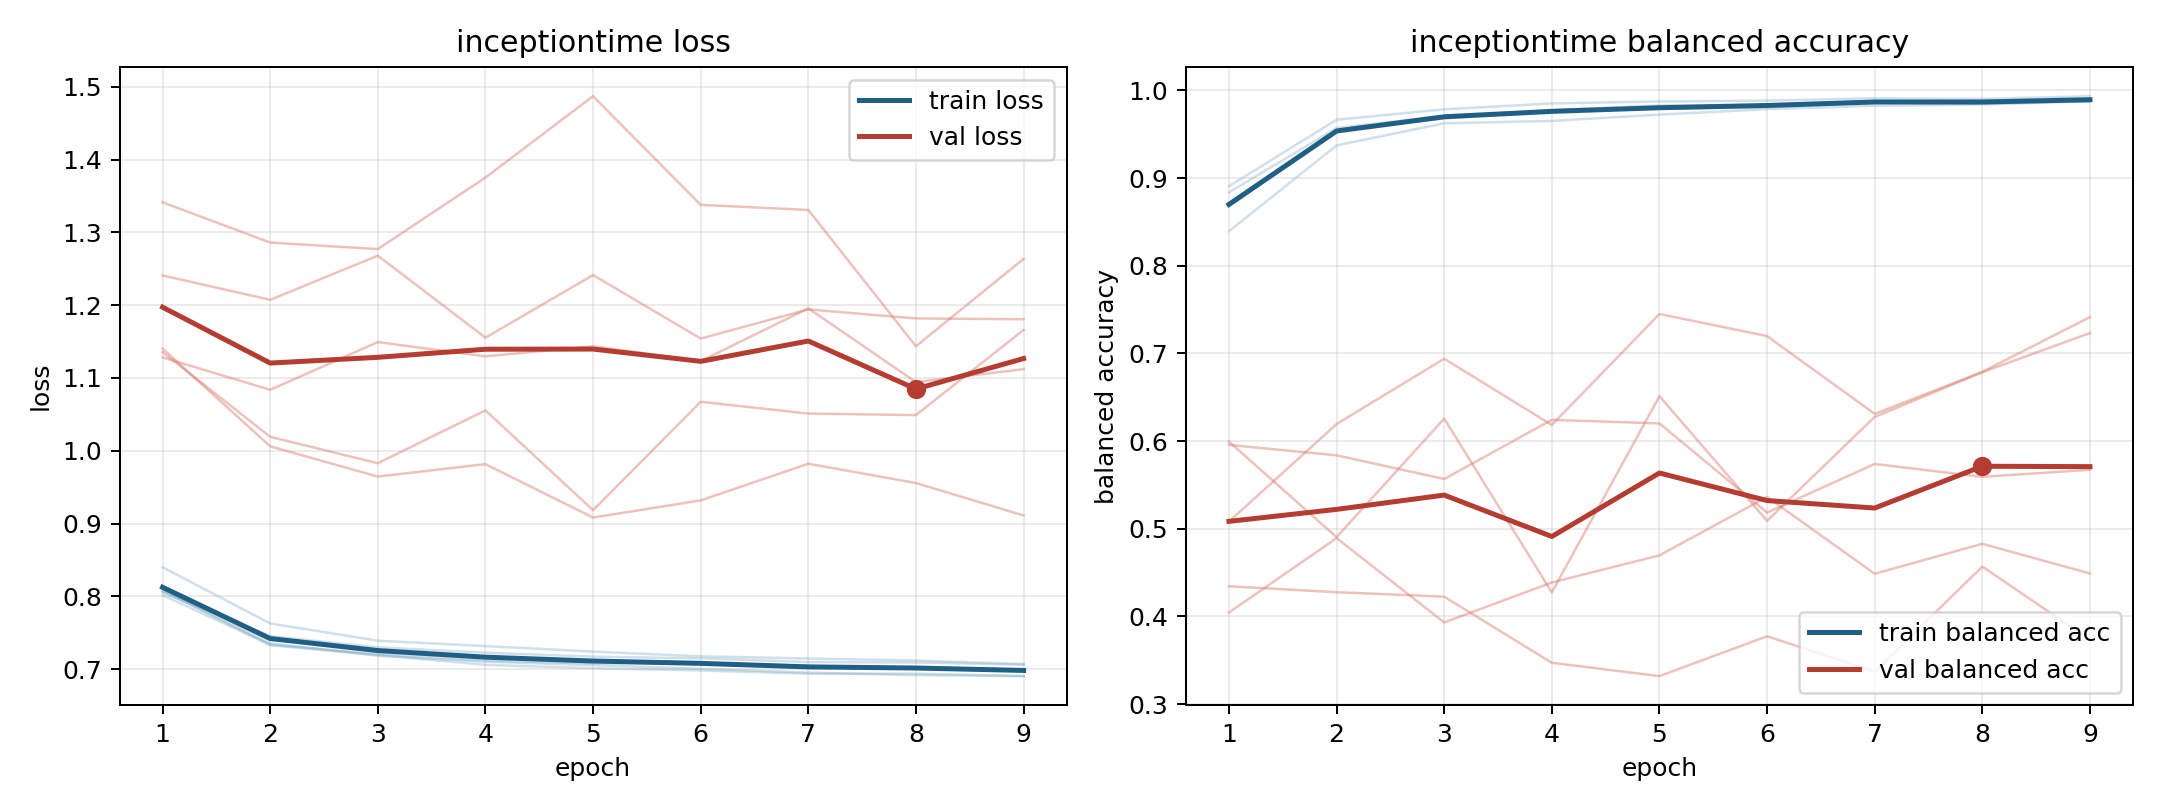

The file beside this chart, header and first rows:
model, fold, epoch, train_loss, train_balanced_accuracy, val_loss, val_balanced_accuracy
inceptiontime, 1, 1, 0.8074, 0.8685, 1.128, 0.5957
inceptiontime, 1, 2, 0.7354, 0.9533, 1.084, 0.5838
inceptiontime, 1, 3, 0.7183, 0.9697, 1.149, 0.5568
inceptiontime, 1, 4, 0.7101, 0.9763, 1.13, 0.6242
inceptiontime, 1, 5, 0.7054, 0.9797, 1.144, 0.6202
inceptiontime, 1, 6, 0.7005, 0.9826, 1.123, 0.5184
inceptiontime, 1, 7, 0.6951, 0.987, 1.196, 0.5739
inceptiontime, 1, 8, 0.6916, 0.9884, 1.094, 0.5592
inceptiontime, 1, 9, 0.6903, 0.9901, 1.112, 0.5673
inceptiontime, 2, 1, 0.8015, 0.8907, 1.241, 0.4045
inceptiontime, 2, 2, 0.7335, 0.9665, 1.207, 0.4894
inceptiontime, 2, 3, 0.7206, 0.9785, 1.268, 0.3932
inceptiontime, 2, 4, 0.7115, 0.9851, 1.155, 0.4388
inceptiontime, 2, 5, 0.7077, 0.9874, 1.241, 0.4697
inceptiontime, 2, 6, 0.7082, 0.9883, 1.154, 0.5363
inceptiontime, 2, 7, 0.7021, 0.991, 1.194, 0.4487
inceptiontime, 2, 8, 0.7011, 0.9903, 1.182, 0.4829
inceptiontime, 2, 9, 0.697, 0.9934, 1.181, 0.449
inceptiontime, 3, 1, 0.8399, 0.8393, 1.14, 0.5082
inceptiontime, 3, 2, 0.7627, 0.9372, 1.006, 0.6195
inceptiontime, 3, 3, 0.7389, 0.9625, 0.9645, 0.694
inceptiontime, 3, 4, 0.7316, 0.9652, 0.9816, 0.6184
inceptiontime, 3, 5, 0.724, 0.9724, 0.9082, 0.745
inceptiontime, 3, 6, 0.7175, 0.9787, 0.9317, 0.7198
inceptiontime, 3, 7, 0.7145, 0.9824, 0.9822, 0.6311
inceptiontime, 3, 8, 0.7117, 0.9839, 0.9557, 0.679
inceptiontime, 3, 9, 0.7068, 0.9876, 0.9111, 0.7414
inceptiontime, 4, 1, 0.8051, 0.8836, 1.341, 0.4345
inceptiontime, 4, 2, 0.7451, 0.9571, 1.286, 0.4277
inceptiontime, 4, 3, 0.7298, 0.9708, 1.277, 0.4226
inceptiontime, 4, 4, 0.7225, 0.9762, 1.375, 0.3472
inceptiontime, 4, 5, 0.7169, 0.979, 1.487, 0.332
inceptiontime, 4, 6, 0.7147, 0.981, 1.338, 0.3774
inceptiontime, 4, 7, 0.7096, 0.9858, 1.331, 0.337
inceptiontime, 4, 8, 0.709, 0.985, 1.144, 0.4569
inceptiontime, 4, 9, 0.706, 0.9878, 1.264, 0.3734
inceptiontime, 5, 1, 0.8081, 0.8678, 1.135, 0.5994
inceptiontime, 5, 2, 0.7327, 0.9543, 1.019, 0.4904
inceptiontime, 5, 3, 0.7193, 0.968, 0.9829, 0.6257
inceptiontime, 5, 4, 0.7058, 0.9777, 1.055, 0.4275
inceptiontime, 5, 5, 0.7011, 0.9828, 0.9183, 0.6513
inceptiontime, 5, 6, 0.6981, 0.9834, 1.067, 0.509
inceptiontime, 5, 7, 0.6936, 0.9878, 1.051, 0.6276
inceptiontime, 5, 8, 0.6937, 0.9863, 1.049, 0.6786
inceptiontime, 5, 9, 0.6903, 0.9881, 1.166, 0.7233
